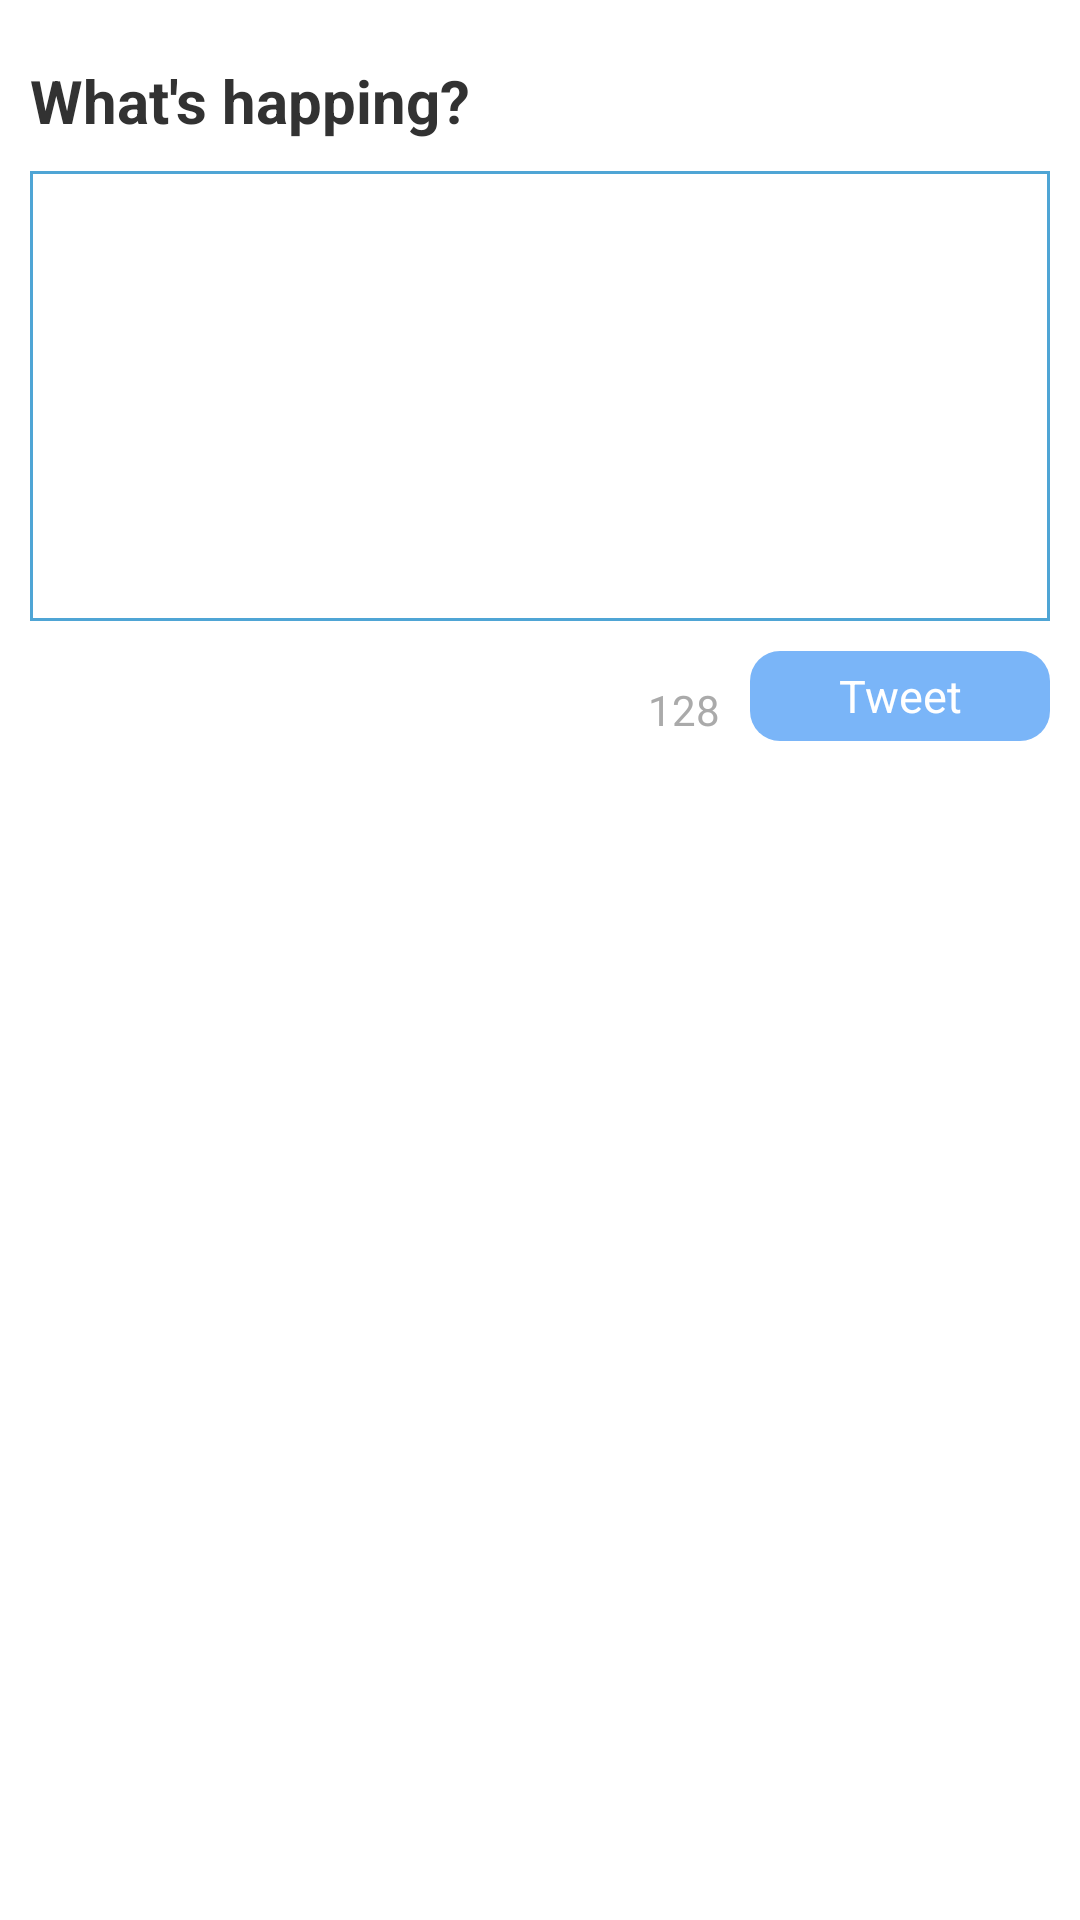

Here is an Android app screen rendered from its layout file. Give the layout XML and the strings, colors and styles it references.
<!-- AndroidManifest.xml: activity theme AppTheme -->
<!-- res/layout/compose.xml -->
<?xml version="1.0" encoding="utf-8"?>
<RelativeLayout xmlns:android="http://schemas.android.com/apk/res/android"
                android:layout_width="match_parent"
                android:layout_height="match_parent">

    <TextView
            android:layout_width="wrap_content"
            android:layout_height="wrap_content"
            android:text="What's happing?"
            android:id="@+id/title" android:layout_alignParentTop="true" android:layout_alignParentLeft="true"
            android:layout_alignParentStart="true" android:textSize="20dp"
            android:textStyle="bold"
            android:layout_marginTop="20dp"
            android:layout_marginLeft="10dp"
            />
    <EditText
            android:layout_width="wrap_content"
            android:layout_height="150dp"
            android:inputType="textMultiLine"
            android:ems="10"
            android:id="@+id/etInput"
            android:layout_below="@+id/title" android:layout_alignLeft="@+id/title"
            android:layout_alignParentRight="true"
            android:layout_marginRight="10dp"
            android:layout_marginTop="10dp"
            android:background="@drawable/input_box"
            android:gravity="top"
            android:textSize="16sp"
            android:padding="5sp"
            android:maxLength="140"/>
    <TextView
            android:layout_width="wrap_content"
            android:layout_height="wrap_content"
            android:text="128"
            android:id="@+id/tvWordCount"
             android:layout_toLeftOf="@+id/btnTweet"
             android:layout_below="@id/etInput"
             android:layout_marginTop="20dp"
             android:layout_marginRight="10dp"
            android:textColor="@android:color/darker_gray"/>
    <Button
            android:layout_width="100dp"
            android:layout_height="30dp"
            android:id="@+id/btnTweet"
            android:layout_alignRight="@+id/etInput"
            android:layout_below="@id/etInput"
            android:layout_marginTop="10dp"
            style="@style/postBtn"
            android:text="Tweet"/>
</RelativeLayout>
<!-- resources referenced by this layout -->
<resources>
  <!-- drawable input_box (drawable) -->
  <?xml version="1.0" encoding="utf-8"?>
  <shape xmlns:android="http://schemas.android.com/apk/res/android">
      <solid android:color="#ffffff" />
      <stroke android:width="1dip" android:color="#4fa5d5"/>
  </shape>
  <style name="postBtn" parent="@android:style/Widget.Holo.Button">
          <item name="android:background">@drawable/tweet_button</item>
          <item name="android:textColor">#FFFFFF</item>
          <item name="android:textSize">15sp</item>
      </style>
  <style name="AppTheme" parent="AppBaseTheme">
          <item name="android:actionBarStyle">@style/actionbar</item>
          <item name="android:actionBarTabBarStyle">@style/actionbarTab</item>
          <item name="android:actionBarTabTextStyle">@style/tab.text</item>
      </style>
  <!-- drawable tweet_button (drawable) -->
  <?xml version="1.0" encoding="utf-8"?>
  <selector xmlns:android="http://schemas.android.com/apk/res/android" >
      <item 
          android:state_pressed="false"
           android:state_enabled="true"
          android:drawable="@drawable/post"
          >
          
      </item>
      <item 
          android:state_pressed="true"
         
          android:drawable="@drawable/post2">
          
      </item>
  
  </selector>
  <style name="AppBaseTheme" parent="android:Theme.Light">
          
      </style>
  <style name="actionbar" parent="@android:style/Widget.Holo.Light.ActionBar">
          <item name="android:background">#43B6F8</item>
          <item name="android:titleTextStyle">@style/actionbar.textStyle</item>
      </style>
  <style name="actionbarTab" parent="@android:style/Widget.Holo.ActionBar.TabBar">
          <item name="android:background">#FFFFFF</item>
          <item name="android:textColor">#43B6F8</item>
      </style>
  <style name="tab.text" parent="@android:style/Widget.Holo.ActionBar.TabText">
          <item name="android:textColor">#43B6F8</item>
      </style>
  <!-- drawable post (drawable) -->
  <?xml version="1.0" encoding="utf-8"?>
  <shape xmlns:android="http://schemas.android.com/apk/res/android" >
      <corners android:radius="10dp"/>
      <solid android:color="#7AB5F8"/>
      
  
  </shape>
  <!-- drawable post2 (drawable) -->
  <?xml version="1.0" encoding="utf-8"?>
  <shape xmlns:android="http://schemas.android.com/apk/res/android" >
      <corners android:radius="10dp"/>
      <solid android:color="#3BA0F8"/>
      
  
  </shape>
  <style name="actionbar.textStyle" parent="@android:style/TextAppearance.Holo.Widget.ActionBar.Title">
          <item name="android:textColor">#FFFFFF</item>
          <item name="android:textSize">18sp</item>
      </style>
</resources>
